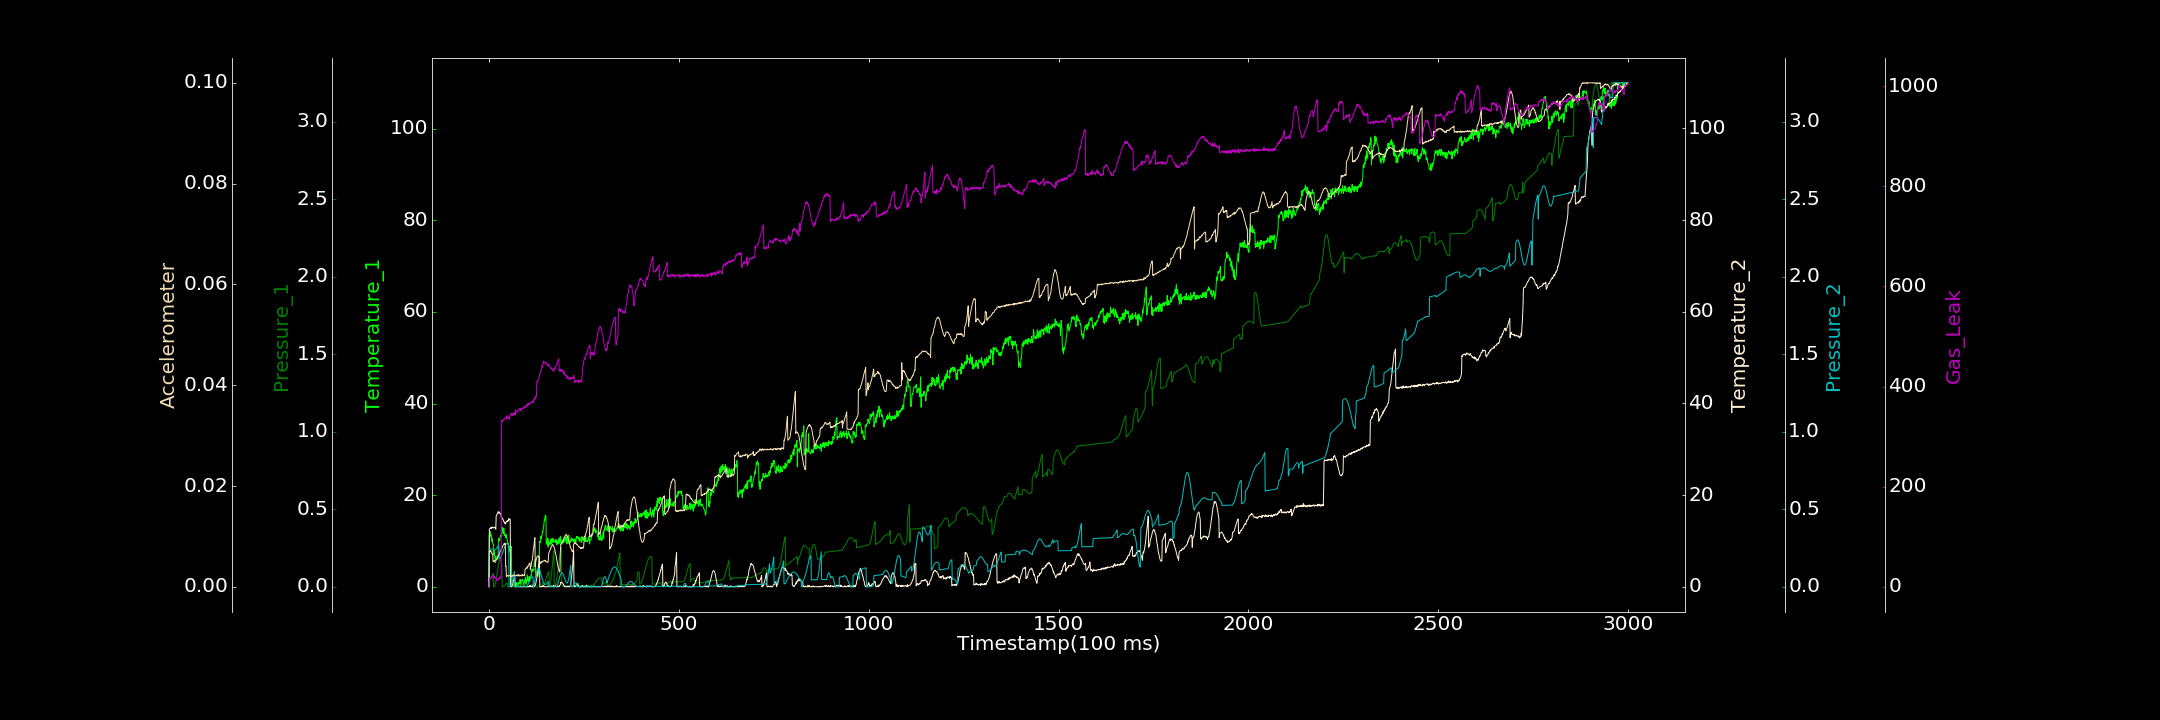

Data behind this chart, as committed beside it:
0.000000000, 0.000000000, 0.000000000, 0.109462057, 0.000000000, 0.000000000, 0.000000000
1, 11.18, 0.04194, 12.56, 0.2345, 0.00704, 15.49
2, 11.15, 0.04311, 12.68, 0.2391, 0.007143, 16.32
3, 11.67, 0.04691, 12.7, 0.2416, 0.007208, 19.22
4, 12.02, 0.04975, 12.79, 0.2442, 0.007003, 18.61
5, 11.02, 0.05499, 12.94, 0.2445, 0.007162, 18.76
6, 11.19, 0.0594, 12.71, 0.2447, 0.006875, 17.68
7, 10.37, 0.0639, 12.86, 0.2446, 0.006611, 17.94
8, 9.893, 0.06902, 13.08, 0.2435, 0.006555, 17.52
9, 10.48, 0.07609, 13, 0.2422, 0.006575, 21.73
10, 9.589, 0.08023, 12.97, 0.2408, 0.006266, 21.38
11, 9.21, 0.08587, 12.83, 0.2391, 0.004961, 19.76
12, 9.265, 0.000000000, 12.97, 0.2376, 0.004999, 22.07
13, 6.903, 0.0005757, 12.87, 0.237, 0.00514, 23.22
14, 7.928, 0.000000000, 13.01, 0.2362, 0.005022, 17.49
15, 6.838, 0.005422, 12.86, 0.2368, 0.005196, 20.5
16, 6.172, 0.01054, 12.85, 0.2378, 0.005207, 16.75
17, 5.24, 0.02175, 12.83, 0.2394, 0.005236, 16.48
18, 6.671, 0.03493, 12.56, 0.2421, 0.00526, 17.77
19, 6.19, 0.05043, 15.35, 0.245, 0.005289, 15.87
20, 5.841, 0.06644, 15.67, 0.2481, 0.005357, 14.68
21, 6.078, 0.08266, 15.7, 0.2521, 0.005422, 12.78
22, 6.399, 0.09985, 15.94, 0.2563, 0.005684, 11.61
23, 6.85, 0.1158, 16.09, 0.2601, 0.005672, 15.5
24, 6.926, 0.1318, 16.37, 0.2644, 0.006045, 16.49
25, 10.57, 0.1465, 16.36, 0.2677, 0.006016, 15.81
26, 10.4, 0.1568, 16.04, 0.2711, 0.006235, 14.37
27, 10.47, 0.1661, 16.34, 0.1787, 0.006403, 16.01
28, 9.974, 0.1713, 16.16, 0.1801, 0.00668, 19.83
29, 10.41, 0.1737, 16, 0.1818, 0.006906, 17.28
30, 11.07, 0.1729, 15.95, 0.1854, 0.007046, 19.45
31, 11.03, 0.1689, 16.02, 0.1892, 0.007103, 17.75
32, 11.33, 0.1609, 15.46, 0.1944, 0.007419, 17.29
33, 10.93, 0.1505, 15.18, 0.1991, 0.007542, 313.7
34, 11.41, 0.1391, 15.12, 0.2054, 0.007648, 332.8
35, 13.01, 0.00007231, 15, 0.2125, 0.007783, 329.9
36, 12.33, 0.000009013, 14.81, 0.219, 0.008013, 331.3
37, 12.31, 0.0009575, 14.66, 0.2266, 0.00821, 331.2
38, 11.58, 0.001128, 14.59, 0.2335, 0.008302, 333.3
39, 12.81, 0.004082, 14.18, 0.241, 0.00833, 334.5
40, 12.24, 0.005587, 14.19, 0.2484, 0.008578, 336.4
41, 11.21, 0.008613, 14.06, 0.2552, 0.008444, 336.6
42, 11.36, 0.01123, 13.83, 0.2621, 0.00866, 335
43, 11.51, 0.01495, 13.96, 0.2672, 0.008631, 336.4
44, 10.72, 0.0178, 13.72, 0.2721, 0.004063, 337.1
45, 11.26, 0.0208, 14.1, 0.2754, 0.004102, 336.3
46, 11.37, 0.02299, 14.19, 0.2778, 0.001978, 336
47, 10.55, 0.02432, 14.25, 0.2786, 0.00208, 341.9
48, 10.34, 0.0261, 14.4, 0.2789, 0.002248, 337.1
49, 9.536, 0.0005541, 14.22, 0.2778, 0.002189, 337.9
50, 9.26, 0.0007498, 14.51, 0.2751, 0.002198, 336.7
51, 9.525, 0.0002599, 14.35, 0.2717, 0.002112, 338.8
52, 8.57, 0.0001686, 14.86, 0.2661, 0.002153, 339.4
53, 8.857, 0.001028, 14.57, 0.0001798, 0.002182, 334.4
54, 7.88, 0.001126, 14.82, 0.000000000, 0.002262, 338.6
55, 7.773, 0.0009743, 14.76, 0.0002566, 0.002238, 343
56, 7.498, 0.003739, 14.7, 0.001403, 0.002242, 343.7
57, 7.897, 0.005743, 0.1165, 0.004142, 0.002198, 344.9
58, 8.06, 0.008935, 0.000000000, 0.007702, 0.002175, 343.8
59, 8.793, 0.01131, 0.000000000, 0.01337, 0.002073, 344.8
60, 0.7423, 0.01316, 0.000000000, 0.02006, 0.002165, 347.2
... 2,939 more rows
